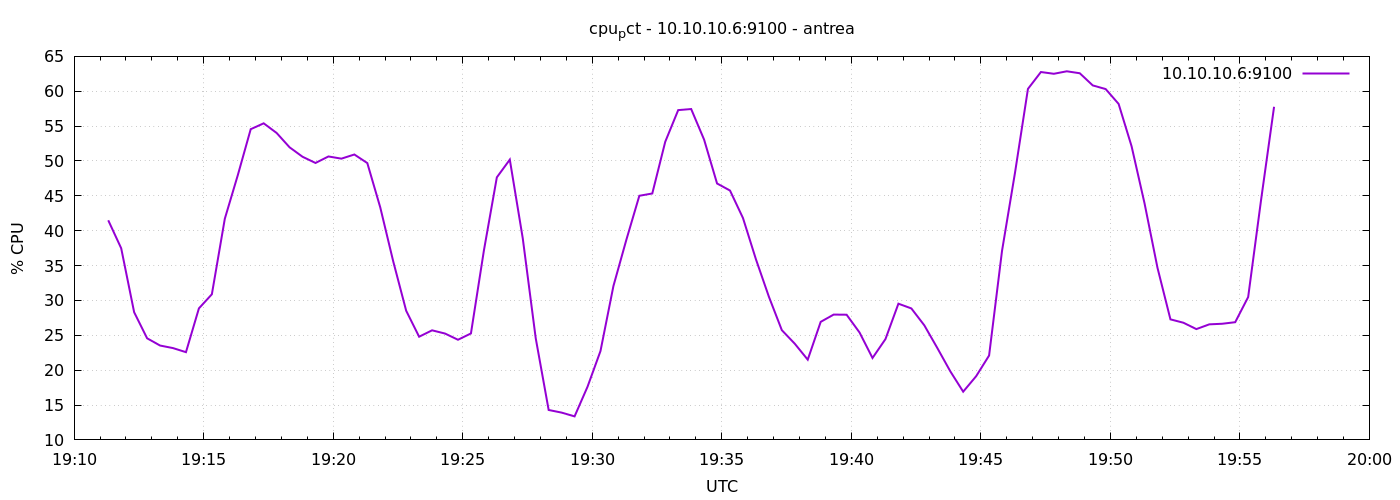

Values plotted in this chart, from the file beside it:
1777921879	41.49523809523783
1777921909	37.48
1777921939	28.31
1777921969	24.57
1777921999	23.53
1777922029	23.17
1777922059	22.58
1777922089	28.86
1777922119	30.89
1777922149	41.72
1777922179	47.95
1777922209	54.56
1777922239	55.4
1777922269	54.01
1777922299	51.96
1777922329	50.6
1777922359	49.71
1777922389	50.65
1777922419	50.33
1777922449	50.93
1777922479	49.7
1777922509	43.34
1777922539	35.6
1777922569	28.52
1777922599	24.8
1777922629	25.71
1777922659	25.25
1777922689	24.36
1777922719	25.27
1777922749	37.16
1777922779	47.65
1777922809	50.2
1777922839	38.91
1777922869	24.59
1777922899	14.29
1777922929	13.91
1777922959	13.37
1777922989	17.62
1777923019	22.74
1777923049	32.07
1777923079	38.71
1777923109	45.01
1777923139	45.34
1777923169	52.76
1777923199	57.3
1777923229	57.45
1777923259	53.06
1777923289	46.77
1777923319	45.76
1777923349	41.82
1777923379	35.9
1777923409	30.54
1777923439	25.74
1777923469	23.79
1777923499	21.5
1777923529	26.93
1777923559	27.97
1777923589	27.95
1777923619	25.4
1777923649	21.75
1777923679	24.46
... 30 more rows
